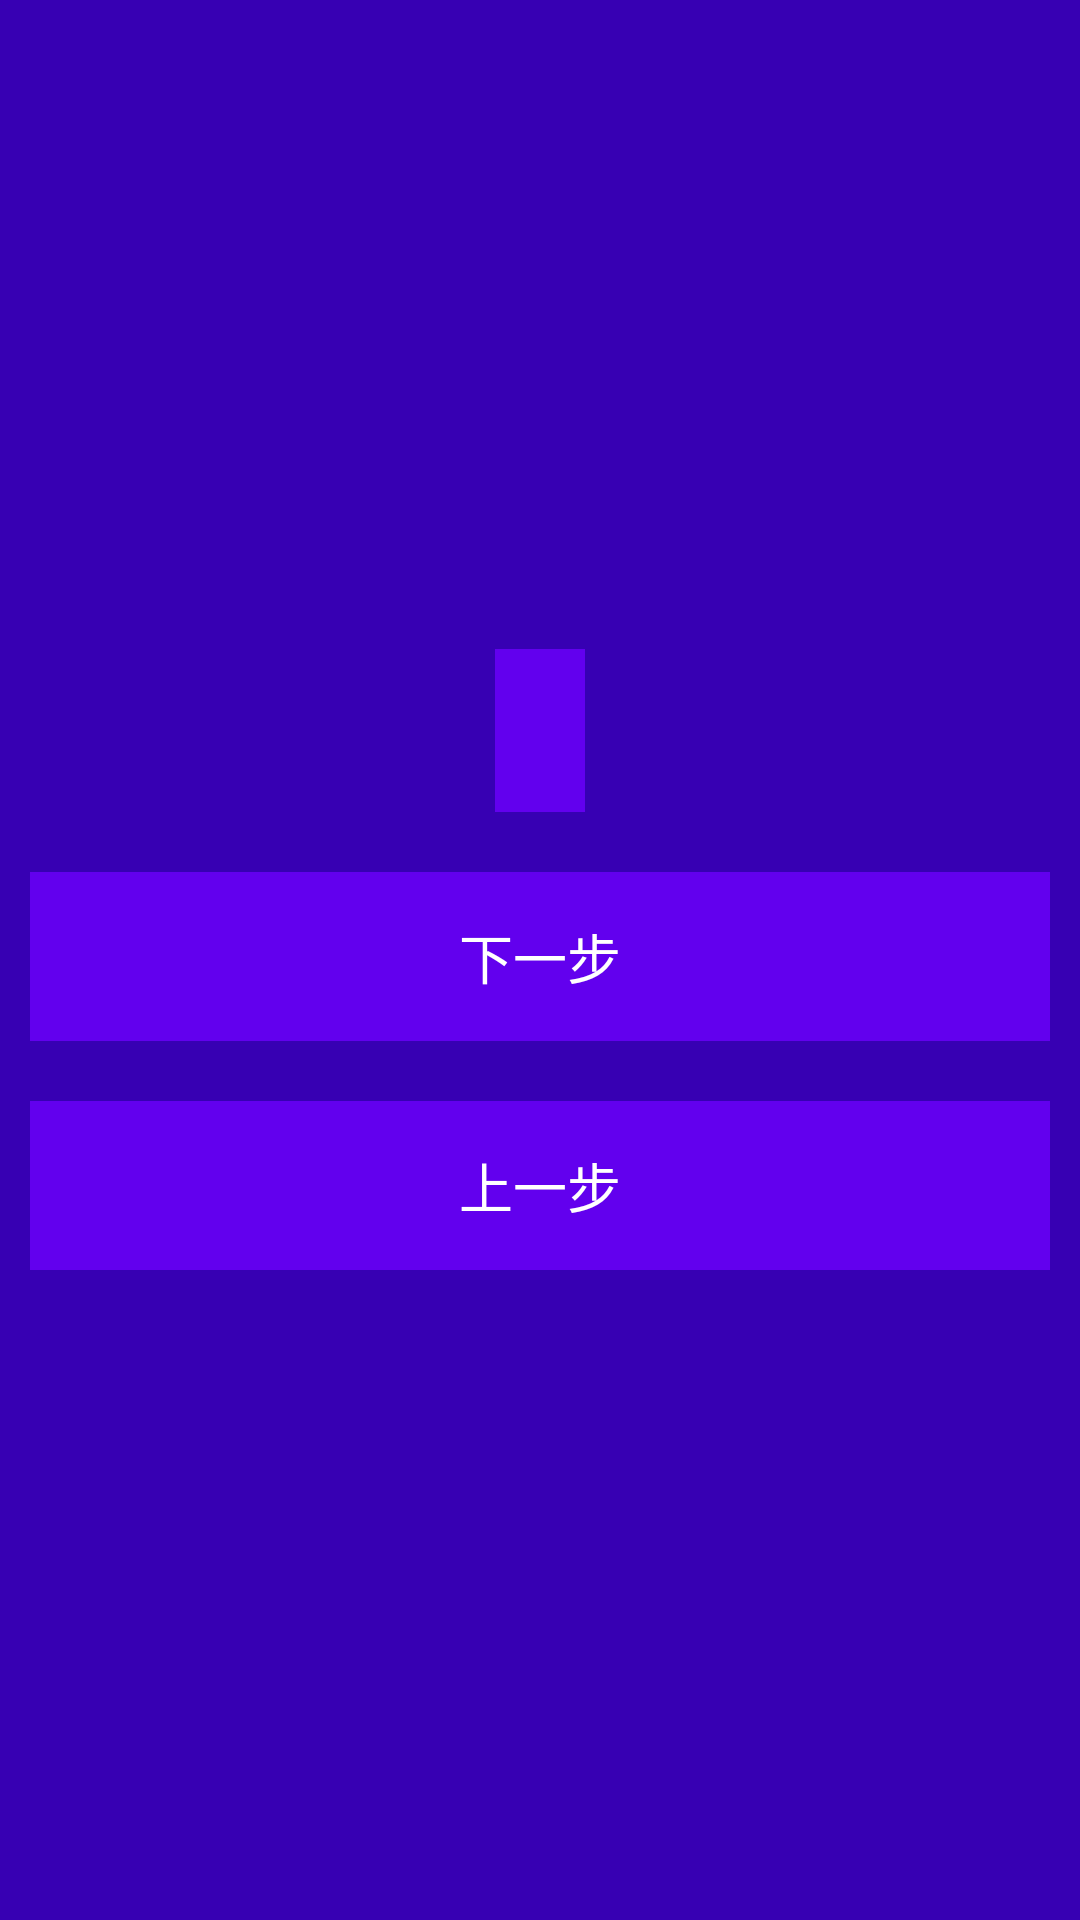

Layout XML and referenced resources for this Android screen:
<!-- AndroidManifest.xml: application theme AppTheme -->
<!-- res/layout/guide_sample_fullscreen_layout.xml -->
<?xml version="1.0" encoding="utf-8"?>
<LinearLayout xmlns:android="http://schemas.android.com/apk/res/android"
              android:layout_width="match_parent"
              android:layout_height="match_parent"
              android:background="@color/colorPrimaryDark"
              android:gravity="center"
              android:orientation="vertical">

    <TextView
            android:id="@+id/full_tips"
            style="@style/guidTextStyle"
            android:layout_width="wrap_content"
            android:layout_height="wrap_content"/>

    <TextView
            android:id="@+id/full_next"
            style="@style/guidTextStyle"
            android:layout_width="match_parent"
            android:text="下一步"
            android:layout_marginBottom="20dp"
            android:layout_height="wrap_content"/>

    <TextView
            android:id="@+id/full_pre"
            android:layout_width="match_parent"
            android:text="上一步"
            android:layout_height="wrap_content"
            style="@style/guidTextStyle"/>
</LinearLayout>
<!-- resources referenced by this layout -->
<resources>
  <style name="guidTextStyle">
          <item name="android:layout_margin">10dp</item>
          <item name="android:textSize">18sp</item>
          <item name="android:textColor">#FFFFFFFF</item>
          <item name="android:background">@color/colorPrimary</item>
          <item name="android:padding">15dp</item>
          <item name="android:gravity">center</item>
      </style>
  <style name="AppTheme" parent="Theme.AppCompat.Light.DarkActionBar">
          
          <item name="colorPrimary">@color/colorPrimary</item>
          <item name="colorPrimaryDark">@color/colorPrimaryDark</item>
          <item name="colorAccent">@color/colorAccent</item>
      </style>
  <!-- not gathered from this repository: default colours our renderer supplied (Android Studio template values) -->
  <color name="colorPrimary">#FF6200EE</color>
  <color name="colorPrimaryDark">#FF3700B3</color>
  <color name="colorAccent">#FF03DAC5</color>
</resources>
